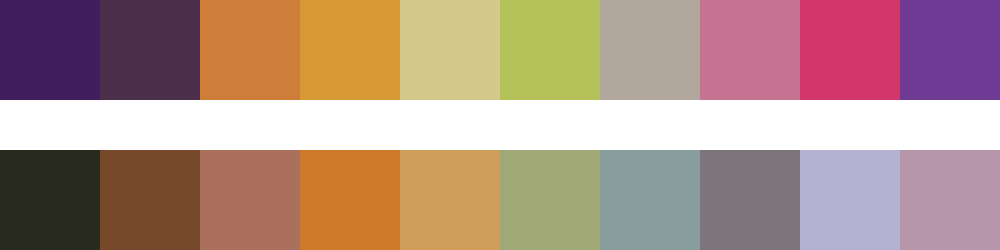

The data file committed next to this chart (first rows):
#421d5d	#4b2e4a	#ce7e39	#d89934	#d4c98a	#b5c25a	#b2a79c	#c67391	#d3366b	#6e3a94
#292b1f	#77492b	#ab705c	#cf7a29	#ce9e5a	#a0a975	#879e9d	#7d757c	#b3b1d2	#b696aa
